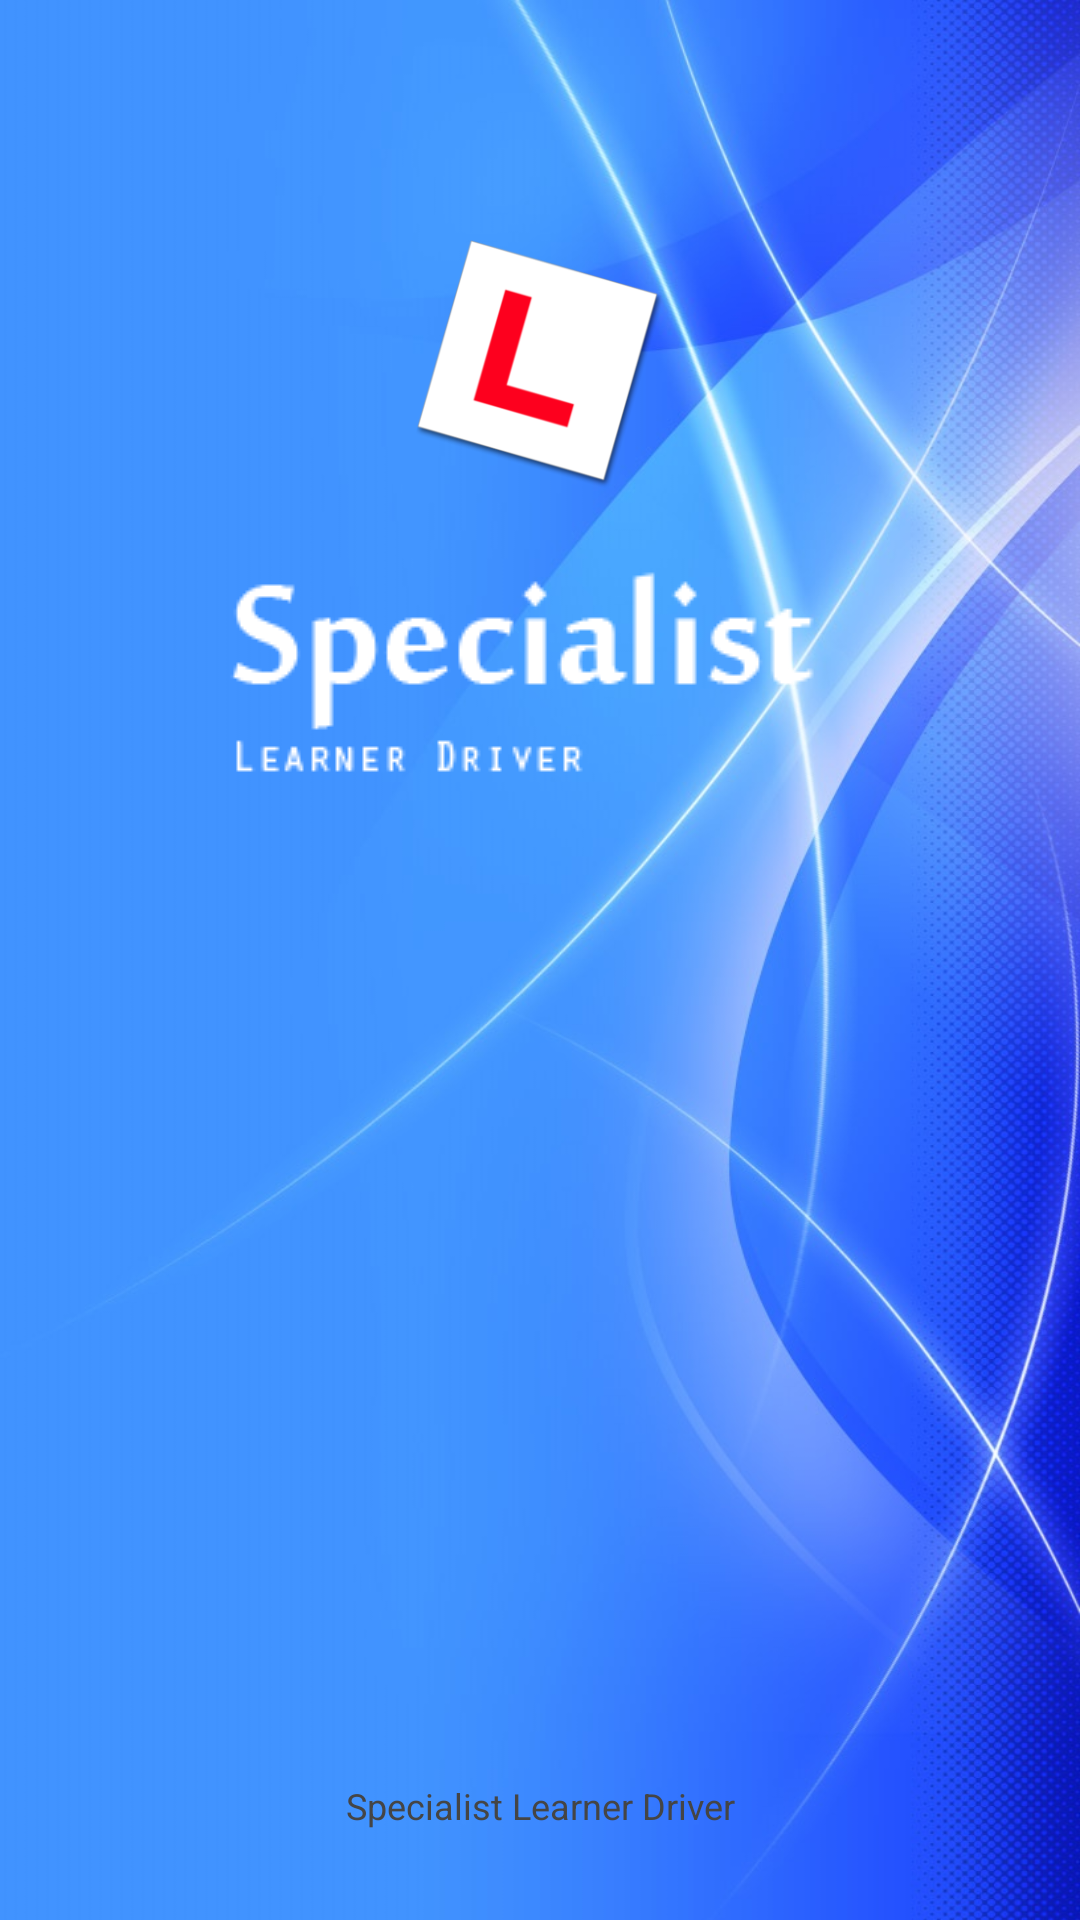

Android layout source for this screen:
<!-- AndroidManifest.xml: application theme AppTheme -->
<!-- res/layout/activity_splash.xml -->
<?xml version="1.0" encoding="utf-8"?>
<RelativeLayout xmlns:android="http://schemas.android.com/apk/res/android"
android:layout_width="match_parent"
android:layout_height="match_parent"
android:background="@drawable/background1">

<ImageView
    android:id="@+id/imgLogo"
    android:layout_width="250px"
    android:layout_height="250px"
    android:src="@drawable/icon"
    android:layout_marginTop="80dp"
    android:layout_alignParentTop="true"
    android:layout_centerHorizontal="true" />

<ImageView
    android:id="@+id/Logo"
    android:layout_width="wrap_content"
    android:layout_height="wrap_content"
    android:layout_marginTop="80px"
    android:src="@drawable/logo"
    android:layout_below="@+id/imgLogo"
    android:layout_centerHorizontal="true" />

    <TextView
    android:layout_width="fill_parent"
    android:layout_height="wrap_content"
    android:layout_marginBottom="30dp"
    android:textSize="12dp"
    android:textColor="#454545"
    android:gravity="center_horizontal"
    android:layout_alignParentBottom="true"
    android:text="Specialist Learner Driver" />

</RelativeLayout>
<!-- resources referenced by this layout -->
<resources>
  <!-- drawable background1: jpg bitmap (drawable, 161317 bytes) -->
  <!-- drawable icon: png bitmap (drawable, 18558 bytes) -->
  <!-- drawable logo: png bitmap (drawable, 5037 bytes) -->
  <style name="AppTheme" parent="Theme.AppCompat.Light.NoActionBar">
          
          <item name="colorPrimary">@color/colorPrimary</item>
          <item name="colorPrimaryDark">@color/colorPrimaryDark</item>
          <item name="colorAccent">@color/colorAccent</item>
          <item name="android:actionBarStyle">@color/colorPrimary</item>
          <item name="android:titleTextStyle">@color/colorPrimary</item>
      </style>
  <!-- not gathered from this repository: default colours our renderer supplied (Android Studio template values) -->
  <color name="colorPrimary">#FF6200EE</color>
  <color name="colorPrimaryDark">#FF3700B3</color>
  <color name="colorAccent">#FF03DAC5</color>
</resources>
